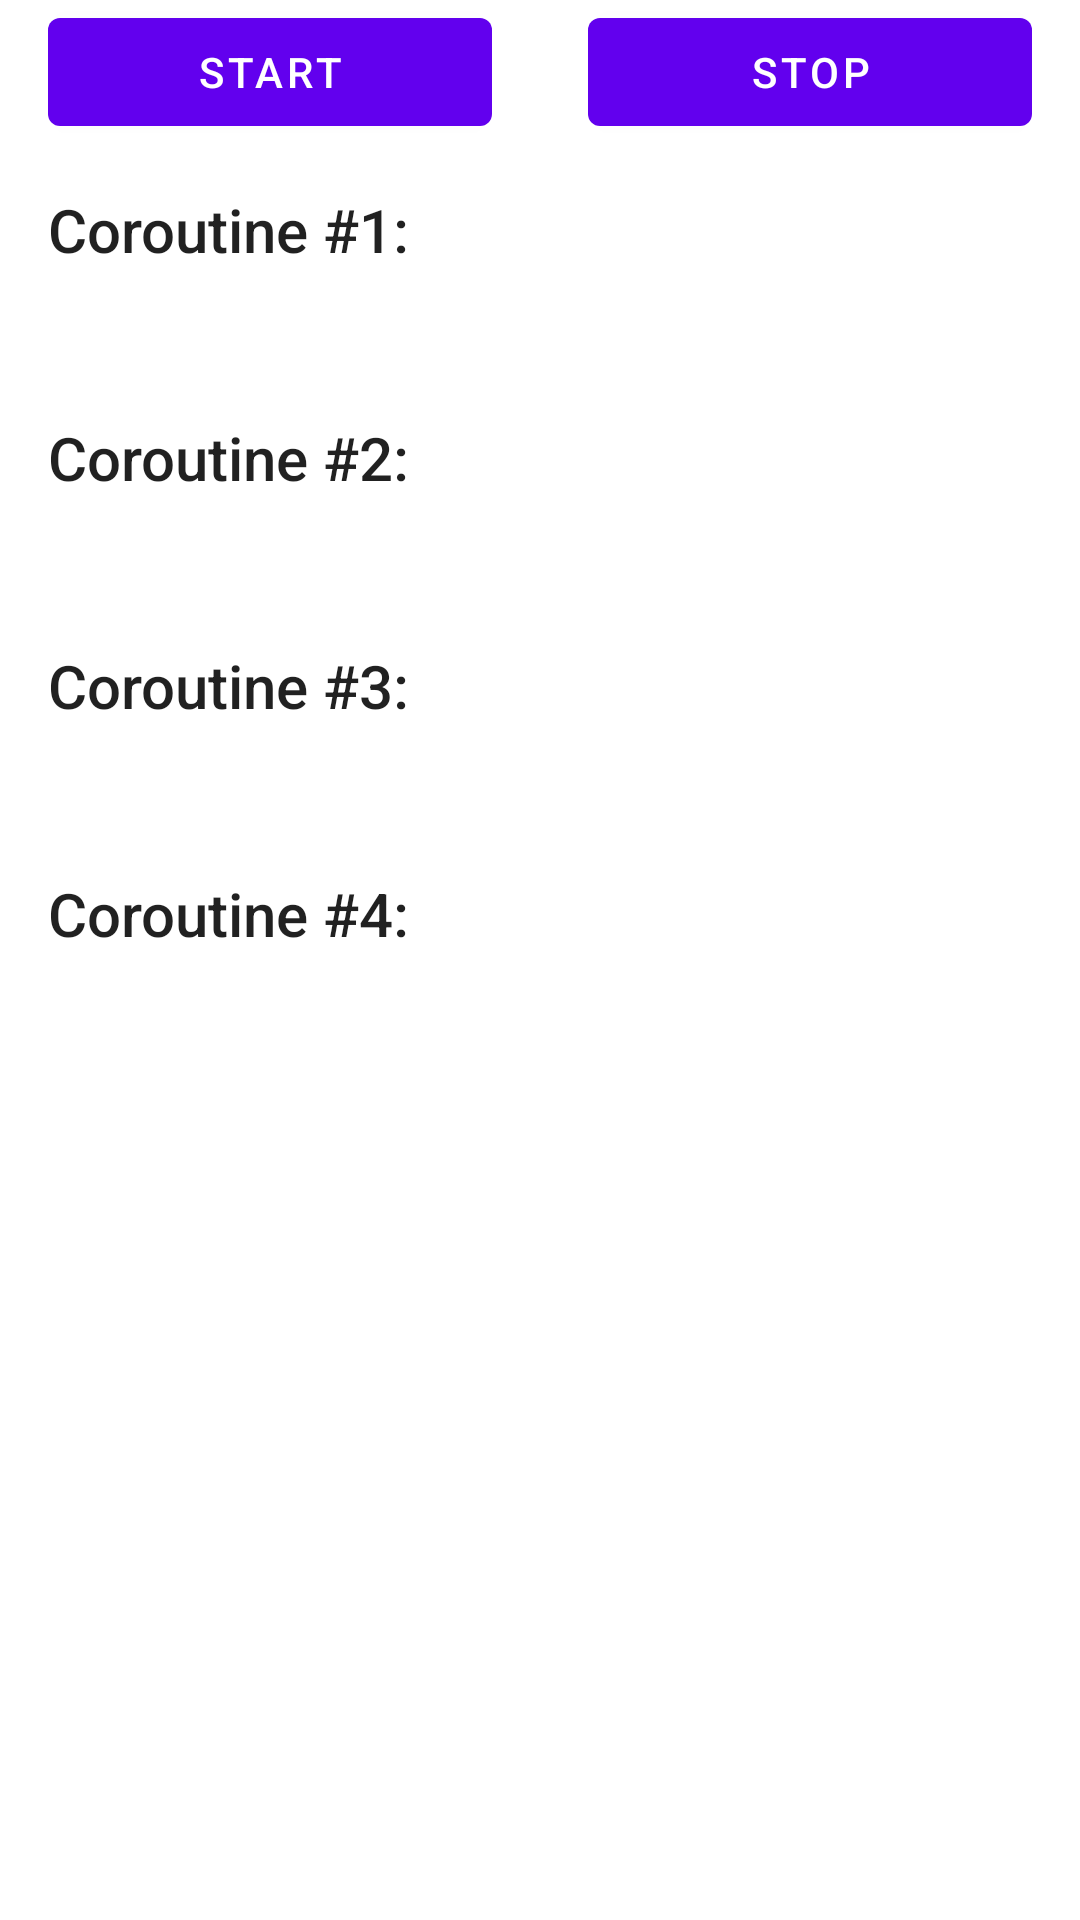

Layout XML and referenced resources for this Android screen:
<!-- AndroidManifest.xml: application theme Theme.SimpleUseCoroutines -->
<!-- res/layout/fragment_coroutines.xml -->
<?xml version="1.0" encoding="utf-8"?>
<androidx.constraintlayout.widget.ConstraintLayout xmlns:android="http://schemas.android.com/apk/res/android"
    xmlns:tools="http://schemas.android.com/tools"
    android:layout_width="match_parent"
    android:layout_height="match_parent"
    xmlns:app="http://schemas.android.com/apk/res-auto"
    tools:context=".CoroutinesFragment">

    <com.google.android.material.button.MaterialButton
        android:id="@+id/btn_start"
        android:layout_width="0dp"
        android:layout_height="wrap_content"
        android:layout_marginStart="@dimen/value_16dp"
        android:layout_marginTop="@dimen/value_30dp"
        android:layout_marginEnd="@dimen/value_16dp"
        android:text="@string/start_coroutines"
        android:enabled="true"
        app:layout_constraintEnd_toStartOf="@id/btn_stop"
        app:layout_constraintStart_toStartOf="parent"
        app:layout_constraintTop_toTopOf="parent" />

    <com.google.android.material.button.MaterialButton
        android:id="@+id/btn_stop"
        android:layout_width="0dp"
        android:layout_height="wrap_content"
        android:layout_marginStart="@dimen/value_16dp"
        android:layout_marginTop="@dimen/value_30dp"
        android:layout_marginEnd="@dimen/value_16dp"
        tools:enabled="false"
        android:text="@string/stop_coroutines"
        app:layout_constraintEnd_toEndOf="parent"
        app:layout_constraintStart_toEndOf="@id/btn_start"
        app:layout_constraintTop_toTopOf="parent" />

    <TextView
        android:id="@+id/first_title_coroutines"
        style="@style/TextAppearance.AppCompat.Title"
        android:layout_width="0dp"
        android:layout_height="wrap_content"
        android:layout_marginStart="@dimen/value_16dp"
        android:layout_marginTop="@dimen/value_15dp"
        android:layout_marginEnd="@dimen/value_16dp"
        android:text="@string/first_coroutine_label"
        app:layout_constraintBottom_toTopOf="@id/first_coroutine_value"
        app:layout_constraintEnd_toEndOf="parent"
        app:layout_constraintStart_toStartOf="parent"
        app:layout_constraintTop_toBottomOf="@id/btn_start" />

    <TextView
        android:id="@+id/first_coroutine_value"
        android:layout_width="0dp"
        android:layout_height="wrap_content"
        android:layout_marginStart="@dimen/value_16dp"
        android:layout_marginTop="@dimen/value_15dp"
        android:layout_marginEnd="@dimen/value_16dp"
        app:layout_constraintBottom_toTopOf="@id/second_title_coroutines"
        app:layout_constraintEnd_toEndOf="parent"
        app:layout_constraintStart_toStartOf="parent"
        app:layout_constraintTop_toBottomOf="@id/first_title_coroutines"
        tools:text="First coroutine results" />

    <TextView
        android:id="@+id/second_title_coroutines"
        style="@style/TextAppearance.AppCompat.Title"
        android:layout_width="0dp"
        android:layout_height="wrap_content"
        android:layout_marginStart="@dimen/value_16dp"
        android:layout_marginTop="@dimen/value_15dp"
        android:layout_marginEnd="@dimen/value_16dp"
        android:text="@string/second_coroutine_label"
        app:layout_constraintBottom_toTopOf="@id/second_coroutine_value"
        app:layout_constraintEnd_toEndOf="parent"
        app:layout_constraintStart_toStartOf="parent"
        app:layout_constraintTop_toBottomOf="@id/first_coroutine_value" />

    <TextView
        android:id="@+id/second_coroutine_value"
        android:layout_width="0dp"
        android:layout_height="wrap_content"
        android:layout_marginStart="@dimen/value_16dp"
        android:layout_marginTop="@dimen/value_15dp"
        android:layout_marginEnd="@dimen/value_16dp"
        app:layout_constraintBottom_toTopOf="@id/third_title_coroutines"
        app:layout_constraintEnd_toEndOf="parent"
        app:layout_constraintStart_toStartOf="parent"
        app:layout_constraintTop_toBottomOf="@id/second_title_coroutines"
        tools:text="Second coroutine results"
        />

    <TextView
        android:id="@+id/third_title_coroutines"
        style="@style/TextAppearance.AppCompat.Title"
        android:layout_width="0dp"
        android:layout_height="wrap_content"
        android:layout_marginStart="@dimen/value_16dp"
        android:layout_marginTop="@dimen/value_15dp"
        android:layout_marginEnd="@dimen/value_16dp"
        android:text="@string/third_coroutine_label"
        app:layout_constraintBottom_toTopOf="@id/third_coroutine_value"
        app:layout_constraintEnd_toEndOf="parent"
        app:layout_constraintStart_toStartOf="parent"
        app:layout_constraintTop_toBottomOf="@id/second_coroutine_value" />

    <TextView
        android:id="@+id/third_coroutine_value"
        android:layout_width="0dp"
        android:layout_height="wrap_content"
        android:layout_marginStart="@dimen/value_16dp"
        android:layout_marginTop="@dimen/value_15dp"
        android:layout_marginEnd="@dimen/value_16dp"
        app:layout_constraintEnd_toEndOf="parent"
        app:layout_constraintStart_toStartOf="parent"
        app:layout_constraintTop_toBottomOf="@id/third_title_coroutines"
        tools:text="Third coroutine results" />

    <TextView
        android:id="@+id/fourth_title_coroutines"
        style="@style/TextAppearance.AppCompat.Title"
        android:layout_width="0dp"
        android:layout_height="wrap_content"
        android:layout_marginStart="@dimen/value_16dp"
        android:layout_marginTop="@dimen/value_15dp"
        android:layout_marginEnd="@dimen/value_16dp"
        android:text="@string/fourth_coroutine_label"
        app:layout_constraintEnd_toEndOf="parent"
        app:layout_constraintStart_toStartOf="parent"
        app:layout_constraintTop_toBottomOf="@id/third_coroutine_value" />

    <TextView
        android:id="@+id/fourth_coroutine_value"
        android:layout_width="0dp"
        android:layout_height="wrap_content"
        android:layout_marginStart="@dimen/value_16dp"
        android:layout_marginTop="@dimen/value_15dp"
        android:layout_marginEnd="@dimen/value_16dp"
        app:layout_constraintEnd_toEndOf="parent"
        app:layout_constraintStart_toStartOf="parent"
        app:layout_constraintTop_toBottomOf="@id/fourth_title_coroutines"
        tools:text="Fourth coroutine results" />


</androidx.constraintlayout.widget.ConstraintLayout>
<!-- resources referenced by this layout -->
<resources>
  <dimen name="value_15dp">15dp</dimen>
  <dimen name="value_16dp">16dp</dimen>
  <string name="first_coroutine_label">Coroutine #1:</string>
  <string name="fourth_coroutine_label">Coroutine #4:</string>
  <string name="second_coroutine_label">Coroutine #2:</string>
  <string name="start_coroutines">Start</string>
  <string name="stop_coroutines">Stop</string>
  <string name="third_coroutine_label">Coroutine #3:</string>
  <style name="Theme.SimpleUseCoroutines" parent="Theme.MaterialComponents.DayNight.DarkActionBar">
          
          <item name="colorPrimary">@color/purple_500</item>
          <item name="colorPrimaryVariant">@color/purple_700</item>
          <item name="colorOnPrimary">@color/white</item>
          
          <item name="colorSecondary">@color/teal_200</item>
          <item name="colorSecondaryVariant">@color/teal_700</item>
          <item name="colorOnSecondary">@color/black</item>
          
          <item name="android:statusBarColor" tools:targetApi="l">?attr/colorPrimaryVariant</item>
          
      </style>
  <!-- not gathered from this repository: default colours our renderer supplied (Android Studio template values) -->
  <color name="purple_500">#FF6200EE</color>
  <color name="purple_700">#FF3700B3</color>
  <color name="teal_200">#FF03DAC5</color>
  <color name="teal_700">#FF018786</color>
  <color name="black">#FF000000</color>
  <color name="white">#FFFFFFFF</color>
</resources>
